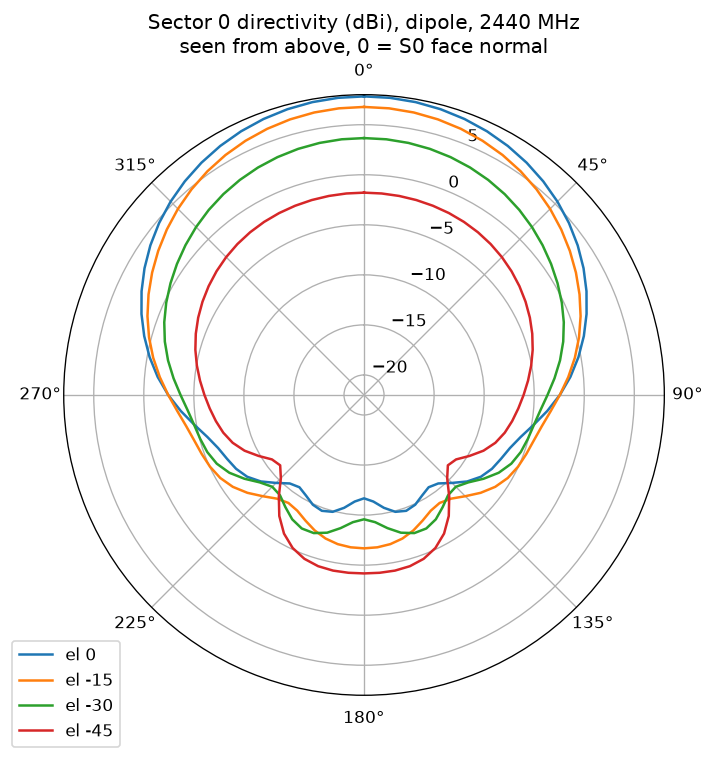

Data behind this chart, as committed beside it:
az_deg, el_deg, dbi
0, 90, -7.41
5, 90, -7.41
10, 90, -7.41
15, 90, -7.41
20, 90, -7.41
25, 90, -7.41
30, 90, -7.41
35, 90, -7.41
40, 90, -7.41
45, 90, -7.41
50, 90, -7.41
55, 90, -7.41
60, 90, -7.41
65, 90, -7.41
70, 90, -7.41
75, 90, -7.41
80, 90, -7.41
85, 90, -7.41
90, 90, -7.41
95, 90, -7.41
100, 90, -7.41
105, 90, -7.41
110, 90, -7.41
115, 90, -7.41
120, 90, -7.41
125, 90, -7.41
130, 90, -7.41
135, 90, -7.41
140, 90, -7.41
145, 90, -7.41
150, 90, -7.41
155, 90, -7.41
160, 90, -7.41
165, 90, -7.41
170, 90, -7.41
175, 90, -7.41
180, 90, -7.41
185, 90, -7.41
190, 90, -7.41
195, 90, -7.41
200, 90, -7.41
205, 90, -7.41
210, 90, -7.41
215, 90, -7.41
220, 90, -7.41
225, 90, -7.41
230, 90, -7.41
235, 90, -7.41
240, 90, -7.41
245, 90, -7.41
250, 90, -7.41
255, 90, -7.41
260, 90, -7.41
265, 90, -7.41
270, 90, -7.41
275, 90, -7.41
280, 90, -7.41
285, 90, -7.41
290, 90, -7.41
295, 90, -7.41
... 2,604 more rows
